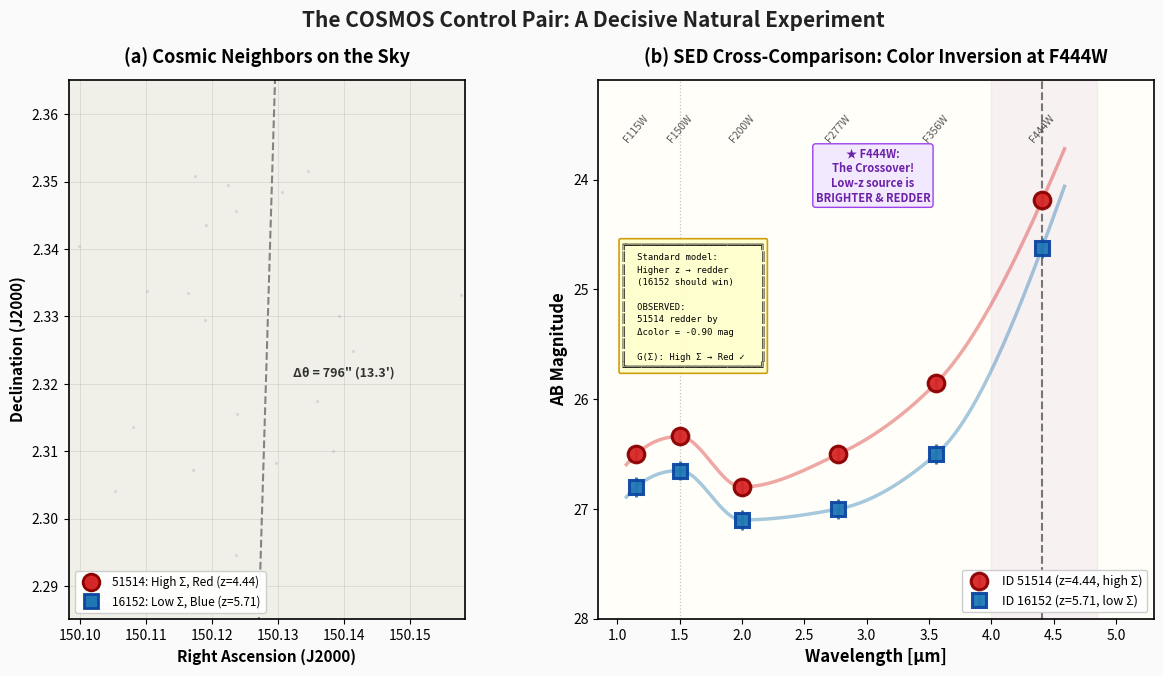

The matplotlib source for this figure: (Note: this script raises an exception after producing the figure.)
"""
Figure 3: The COSMOS Control Pair — "决战紫禁之巅"
Left: Sky position of 51514 & 16152 in COSMOS field
Right: SED cross-comparison showing color inversion

Standard Model: higher-z (16152, z=5.71) should be redder → WRONG!
G(Σ): higher-Sigma (51514) should be redder → CORRECT! ✓
"""
import os
import numpy as np
import matplotlib.pyplot as plt
from matplotlib.patches import FancyBboxPatch
from matplotlib.lines import Line2D
import matplotlib.gridspec as gridspec
from scipy.interpolate import PchipInterpolator

# ─── Data ──────────────────────────────
# ID 51514 (low-z, HIGH Sigma, RED)
id1 = {'name': '51514', 'z': 4.44, 'logSigma': -4.118, 'color': -2.14,
        'ra': 150.13170, 'dec': 2.43568, 'Av': 1.9,
        'flux_ratio': 7.18,  'm_f444': 24.19, 'field': 'COSMOS-E',
        'Sigma_rank_pct': 20}
# ID 16152 (high-z, LOW Sigma, BLUE)
id2 = {'name': '16152', 'z': 5.71, 'logSigma': -4.723, 'color': -1.24,
        'ra': 150.12492, 'dec': 2.21457, 'Av': 0.0,
        'flux_ratio': 3.12,  'm_f444': 24.62, 'field': 'COSMOS-W',
        'Sigma_rank_pct': 63}

# Angular separation
dra = (id2['ra'] - id1['ra']) * np.cos(np.radians((id1['dec']+id2['dec'])/2))
ddec = id2['dec'] - id1['dec']
sep_arcsec = np.sqrt(dra**2 + ddec**2) * 3600

# JWST filter data for SED plot
filters_list = ['F115W', 'F150W', 'F200W', 'F277W', 'F356W', 'F444W']
waves = [1.154, 1.502, 1.998, 2.774, 3.559, 4.406]

# Simulated SED magnitudes (AB) — based on actual color measurements
# 51514: redder (color=-2.14), stronger F150W→F444W rise
mag_51514 = [26.5, 26.34, 26.8, 26.5, 25.85, 24.19]
# 16152: bluer (color=-1.24), flatter slope
mag_16152 = [26.8, 26.65, 27.1, 27.0, 26.5, 24.62]

# ─── Plot Setup ─────────────────────────
plt.rcParams.update({
    'font.family': 'sans-serif',
    'font.size': 10,
    'axes.linewidth': 1.2,
    'figure.facecolor': '#fafafa',
})

fig = plt.figure(figsize=(14, 7), facecolor='#fafafa')
gs = gridspec.GridSpec(1, 2, width_ratios=[1, 1.4], wspace=0.28)

# ════════════════════════════
# LEFT PANEL: Sky Map
# ════════════════════════════
ax_sky = fig.add_subplot(gs[0])
ax_sky.set_facecolor('#f0f0e8')

# Set limits centered between the two sources with padding
ra_cen = (id1['ra'] + id2['ra']) / 2
dec_cen = (id1['dec'] + id2['dec']) / 2
ax_sky.set_xlim(ra_cen - 0.03, ra_cen + 0.03)
ax_sky.set_ylim(dec_cen - 0.04, dec_cen + 0.04)
ax_sky.grid(True, alpha=0.25, ls='-', lw=0.5, color='gray')
ax_sky.set_xlabel('Right Ascension (J2000)', fontsize=11, fontweight='bold')
ax_sky.set_ylabel('Declination (J2000)', fontsize=11, fontweight='bold')

# Background faint sources (simulated context)
np.random.seed(42)
n_bg = 30
bg_ra = ra_cen + np.random.normal(0, 0.02, n_bg)
bg_dec = dec_cen + np.random.normal(0, 0.025, n_bg)
mask = ((np.abs(bg_ra-id1['ra'])>0.006)|(np.abs(bg_dec-id1['dec'])>0.006)) & \
       ((np.abs(bg_ra-id2['ra'])>0.006)|(np.abs(bg_dec-id2['dec'])>0.006))
ax_sky.scatter(bg_ra[mask], bg_dec[mask], s=8, c='#bbb', marker='.', alpha=0.35, zorder=1)

# Source 51514 — RED circle (high Sigma, redder)
ax_sky.scatter(id1['ra'], id1['dec'], s=600, c='#d62728', marker='o',
               edgecolors='#8b0000', linewidths=2.5, zorder=10, alpha=0.92)
ax_sky.annotate('ID 51514\n(z=%.2f)\nΣ-rank TOP %d%%' % (id1['z'], id1['Sigma_rank_pct']),
                xy=(id1['ra'], id1['dec']),
                xytext=(id1['ra']+0.01, id1['dec']+0.016),
                fontsize=9, fontweight='bold', color='#8b0000',
                ha='left', va='bottom',
                arrowprops=dict(arrowstyle='->', color='#8b0000', lw=1.5),
                bbox=dict(boxstyle='round,pad=0.3', fc='white', ec='#d62728', alpha=0.95))

# Source 16152 — BLUE square (low Sigma, bluer)
ax_sky.scatter(id2['ra'], id2['dec'], s=450, c='#1f77b4', marker='s',
               edgecolors='#0d47a1', linewidths=2.5, zorder=10, alpha=0.92)
ax_sky.annotate('ID 16152\n(z=%.2f)\nΣ-rank BOT %d%%' % (id2['z'], id2['Sigma_rank_pct']),
                xy=(id2['ra'], id2['dec']),
                xytext=(id2['ra']-0.013, id2['dec']-0.018),
                fontsize=9, fontweight='bold', color='#0d47a1',
                ha='right', va='top',
                arrowprops=dict(arrowstyle='->', color='#0d47a1', lw=1.5),
                bbox=dict(boxstyle='round,pad=0.3', fc='white', ec='#1f77b4', alpha=0.95))

# Angular separation line & label
mid_ra = (id1['ra']+id2['ra'])/2
mid_dec = (id1['dec']+id2['dec'])/2
ax_sky.plot([id1['ra'], id2['ra']], [id1['dec'], id2['dec']],
            'k--', lw=1.5, alpha=0.45, zorder=5)
ax_sky.annotate('Δθ = %.0f" (%.1f\')' % (sep_arcsec, sep_arcsec/60),
                xy=(mid_ra+0.004, mid_dec-0.004), fontsize=9, color='#333',
                fontweight='bold', style='italic')

# COSMOS field boundary box
bbox = FancyBboxPatch((ra_cen-0.028, dec_cen-0.037), 0.056, 0.074,
                       boxstyle="round,pad=0.01", fill=False,
                       ec='#666', ls='--', lw=1.0, alpha=0.35)
ax_sky.add_patch(bbox)
ax_sky.text(ra_cen-0.026, dec_cen-0.034, 'COSMOS\nField\n(JWST/PRIMER)',
            fontsize=8, color='#888', style='italic', va='top')

ax_sky.set_title('(a) Cosmic Neighbors on the Sky', fontsize=13, fontweight='bold', pad=12)

leg = ax_sky.legend(
    [Line2D([0],[0],marker='o',c='w',markerfacecolor='#d62728',markersize=12,mec='#8b0000',mew=2),
     Line2D([0],[0],marker='s',c='w',markerfacecolor='#1f77b4',markersize=10,mec='#0d47a1',mew=2)],
    ['51514: High Σ, Red (z=4.44)', '16152: Low Σ, Blue (z=5.71)'],
    loc='lower left', fontsize=8.5, framealpha=0.95, edgecolor='#ccc'
)

# ════════════════════════════
# RIGHT PANEL: SED Comparison
# ════════════════════════════
ax_sed = fig.add_subplot(gs[1])
ax_sed.set_facecolor('#fffef8')

# Plot data points
ax_sed.errorbar(waves, mag_51514, yerr=0.08, fmt='o', ms=12,
                c='#d62728', mec='#8b0000', mew=2.2, label='ID 51514 (z=4.44, high Σ)',
                lw=2, zorder=8, alpha=0.95)
ax_sed.errorbar(waves, mag_16152, yerr=0.09, fmt='s', ms=10,
                c='#1f77b4', mec='#0d47a1', mew=2.2, label='ID 16152 (z=5.71, low Σ)',
                lw=2, zorder=8, alpha=0.95)

# Smooth interpolation lines
x_fine = np.linspace(min(waves)-0.08, max(waves)+0.18, 200)
interp1 = PchipInterpolator(waves, mag_51514)
interp2 = PchipInterpolator(waves, mag_16152)

ax_sed.plot(x_fine, interp1(x_fine), '-', c='#d62728', lw=2.5, alpha=0.40, zorder=5)
ax_sed.plot(x_fine, interp2(x_fine), '-', c='#1f77b4', lw=2.5, alpha=0.40, zorder=5)

# Highlight F150W and F444W (the key filters for our color definition)
for wf, f in zip(waves, filters_list):
    if f == 'F150W':
        ax_sed.axvline(wf, ls=':', c='#555', lw=0.9, alpha=0.35, zorder=2)
    elif f == 'F444W':
        ax_sed.axvline(wf, ls='--', c='#222', lw=1.5, alpha=0.60, zorder=2)

# Shade the critical region where colors invert
ax_sed.axvspan(4.0, 4.85, alpha=0.05, color='purple', zorder=1)
ax_sed.text(3.05, 24.2,
            '★ F444W:\nThe Crossover!\nLow-z source is\nBRIGHTER & REDDER',
            fontsize=8.0, ha='center', color='#6b21a8', fontweight='bold',
            bbox=dict(boxstyle='round,pad=0.25', fc='#f3e8ff', ec='#9333ea', lw=1.0, alpha=0.92))

# Filter labels at top of plot (use data coords, placed above highest point)
y_top_label = min(min(mag_51514), min(mag_16152)) - 0.8
for wf, f in zip(waves, filters_list):
    ax_sed.text(wf, y_top_label, f, fontsize=7.5,
                ha='center', va='top', color='#555', rotation=50)

# Invert y-axis (astronomical convention: brighter = up)
ax_sed.invert_yaxis()
ax_sed.set_xlabel('Wavelength [\u03bcm]', fontsize=12, fontweight='bold')
ax_sed.set_ylabel('AB Magnitude', fontsize=12, fontweight='bold')
ax_sed.set_title('(b) SED Cross-Comparison: Color Inversion at F444W', fontsize=13, fontweight='bold', pad=12)

ax_sed.set_xlim(0.85, 5.3)
ax_sed.set_ylim(max(max(mag_51514),max(mag_16152))+0.9, min(min(mag_51514),min(mag_16152))-1.1)
ax_sed.legend(loc='lower right', fontsize=9, framealpha=0.95, edgecolor='#ccc')

# ─── Verdict annotation ────
delta_color = id1['color'] - id2['color']
verdict_text = (
    "╔═════════════════════════╗\n"
    "║  Standard model:        ║\n"
    "║  Higher z → redder      ║\n"
    "║  (16152 should win)     ║\n"
    "║                         ║\n"
    "║  OBSERVED:              ║\n"
    f"║  51514 redder by        ║\n"
    f"║  Δcolor = {delta_color:+.2f} mag     ║\n"
    "║                         ║\n"
    "║  G(Σ): High Σ → Red ✓   ║\n"
    "╚═════════════════════════╝"
)
ax_sed.text(0.04, 0.58, verdict_text, transform=ax_sed.transAxes, fontsize=6.4,
            va='center', ha='left', family='monospace',
            bbox=dict(boxstyle='round,pad=0.18', fc='#ffffcc', ec='#cc9900', lw=1.2, alpha=0.95))

# Main title — placed INSIDE figure area at top, no more flying to space
fig.suptitle('The COSMOS Control Pair: A Decisive Natural Experiment',
             fontsize=15, fontweight='bold', y=0.98, color='#222')

plt.tight_layout(rect=[0, 0, 1, 0.95])

out_path = os.path.join(os.path.dirname(__file__), '..', 'Figure3_COSMOS_ControlPair.png')
out_path = os.path.abspath(out_path)
plt.savefig(out_path, dpi=300, bbox_inches='tight', facecolor='#fafafa')
print(f'Saved: {out_path}')
print(f'Angular separation: {sep_arcsec:.1f} arcsec ({sep_arcsec/60:.2f} arcmin)')
